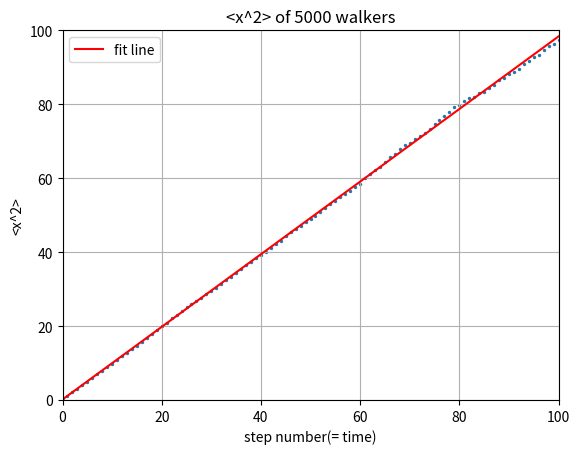

This chart was generated by the following Python code:
from __future__ import division
import numpy as np
import matplotlib.pyplot as plt

steps = np.linspace(0, 100, 101)
x2_ave = np.zeros(101)
x_y0 = np.zeros(101)
x_now = np.zeros(5000)
x2_now = np.zeros(5000)

for i in range(100):
    for j in range(5000):
        ruler = np.random.rand()
        if ruler<=0.5:
            x_now[j] = x_now[j] + 1
        else:
            x_now[j] = x_now[j] - 1
        x2_now[j] = x_now[j]**2

    average2 = sum(x2_now)/5000
    x2_ave[i+1] = average2
    
para = np.polyfit(steps, x2_ave,1)
poly = np.poly1d(para)
y_fit = poly(steps)

plt.scatter(steps, x2_ave,s=2)
plt.plot(steps, y_fit, 'r', label = 'fit line')
plt.legend(loc='upper left')

plt.xlim(0,100)
plt.ylim(0,100)
plt.grid(True)
plt.xlabel('step number(= time)')
plt.ylabel('<x^2>')
plt.title('<x^2> of 5000 walkers')

plt.show()


        
    
    



